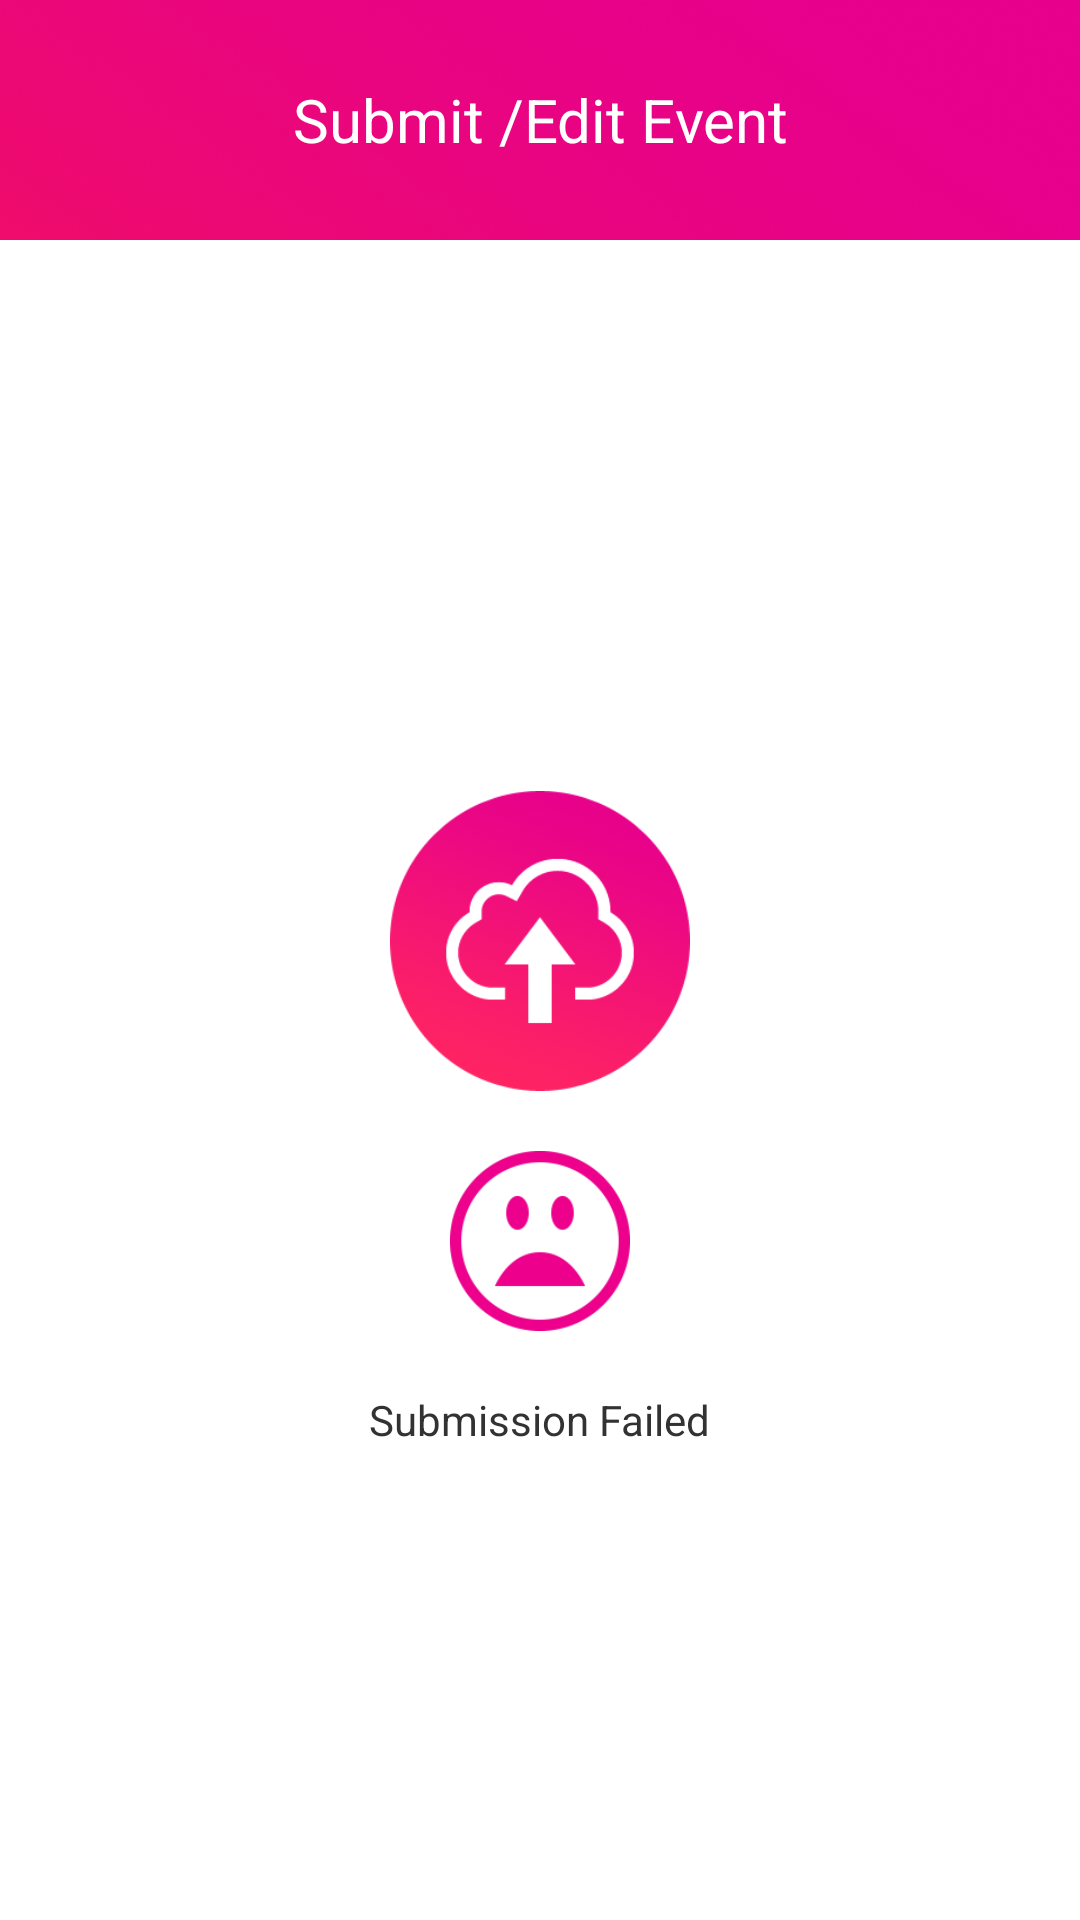

Produce the Android XML layout that renders to this screen, including the resource entries it uses.
<!-- AndroidManifest.xml: application theme AppTheme -->
<!-- res/layout/activity_submit_result_failed.xml -->
<LinearLayout xmlns:android="http://schemas.android.com/apk/res/android"
    xmlns:tools="http://schemas.android.com/tools"
    android:layout_width="match_parent"
    android:layout_height="match_parent"
    android:background="@drawable/back_ground"
    android:orientation="vertical"
    android:weightSum="24" >

    <LinearLayout
        android:layout_width="match_parent"
        android:layout_height="0dp"
        android:layout_weight="3" >

        <TextView
            style="@style/header_text"
            android:layout_width="match_parent"
            android:layout_height="match_parent"
            android:text="@string/submit_edit_event_text" />
    </LinearLayout>

    <RelativeLayout
        android:layout_width="match_parent"
        android:layout_height="0dp"
        android:layout_weight="22"
        android:background="@android:color/white" >

        <RelativeLayout
            android:layout_width="wrap_content"
            android:layout_height="wrap_content"
            android:layout_centerInParent="true" >

            <ImageView
                android:id="@+id/cloudImage"
                android:layout_width="100dp"
                android:layout_height="100dp"
                android:layout_centerHorizontal="true"
                android:src="@drawable/submit_img" />

            <ImageView
                android:id="@+id/imageSuccess"
                android:layout_width="60dp"
                android:layout_height="60dp"
                android:layout_below="@+id/cloudImage"
                android:layout_centerHorizontal="true"
                android:layout_marginTop="20dp"
                android:src="@drawable/submit_fail" />

            <TextView
                 android:id="@+id/successtext"
                android:layout_width="wrap_content"
                android:layout_height="wrap_content"
                android:layout_below="@+id/imageSuccess"
                 android:layout_marginTop="20dp"
                android:text="@string/submit_fail_text" />
        </RelativeLayout>
    </RelativeLayout>

</LinearLayout>
<!-- resources referenced by this layout -->
<resources>
  <!-- drawable back_ground: png bitmap (drawable-mdpi, 579993 bytes) -->
  <!-- drawable submit_fail: png bitmap (drawable-mdpi, 5937 bytes) -->
  <!-- drawable submit_img: png bitmap (drawable-mdpi, 49349 bytes) -->
  <string name="submit_edit_event_text">Submit /Edit Event</string>
  <string name="submit_fail_text">Submission Failed</string>
  <style name="header_text" parent="@android:style/TextAppearance.Medium"> 
          <item name="android:textSize">20sp</item> 
          <item name="android:textColor">@android:color/white</item> 
  
          <item name="android:typeface">sans</item>
          <item name="android:gravity">center</item>
      </style>
  <style name="AppTheme" parent="AppBaseTheme">
          
      </style>
  <style name="AppBaseTheme" parent="android:Theme.Light">
          
      </style>
</resources>
